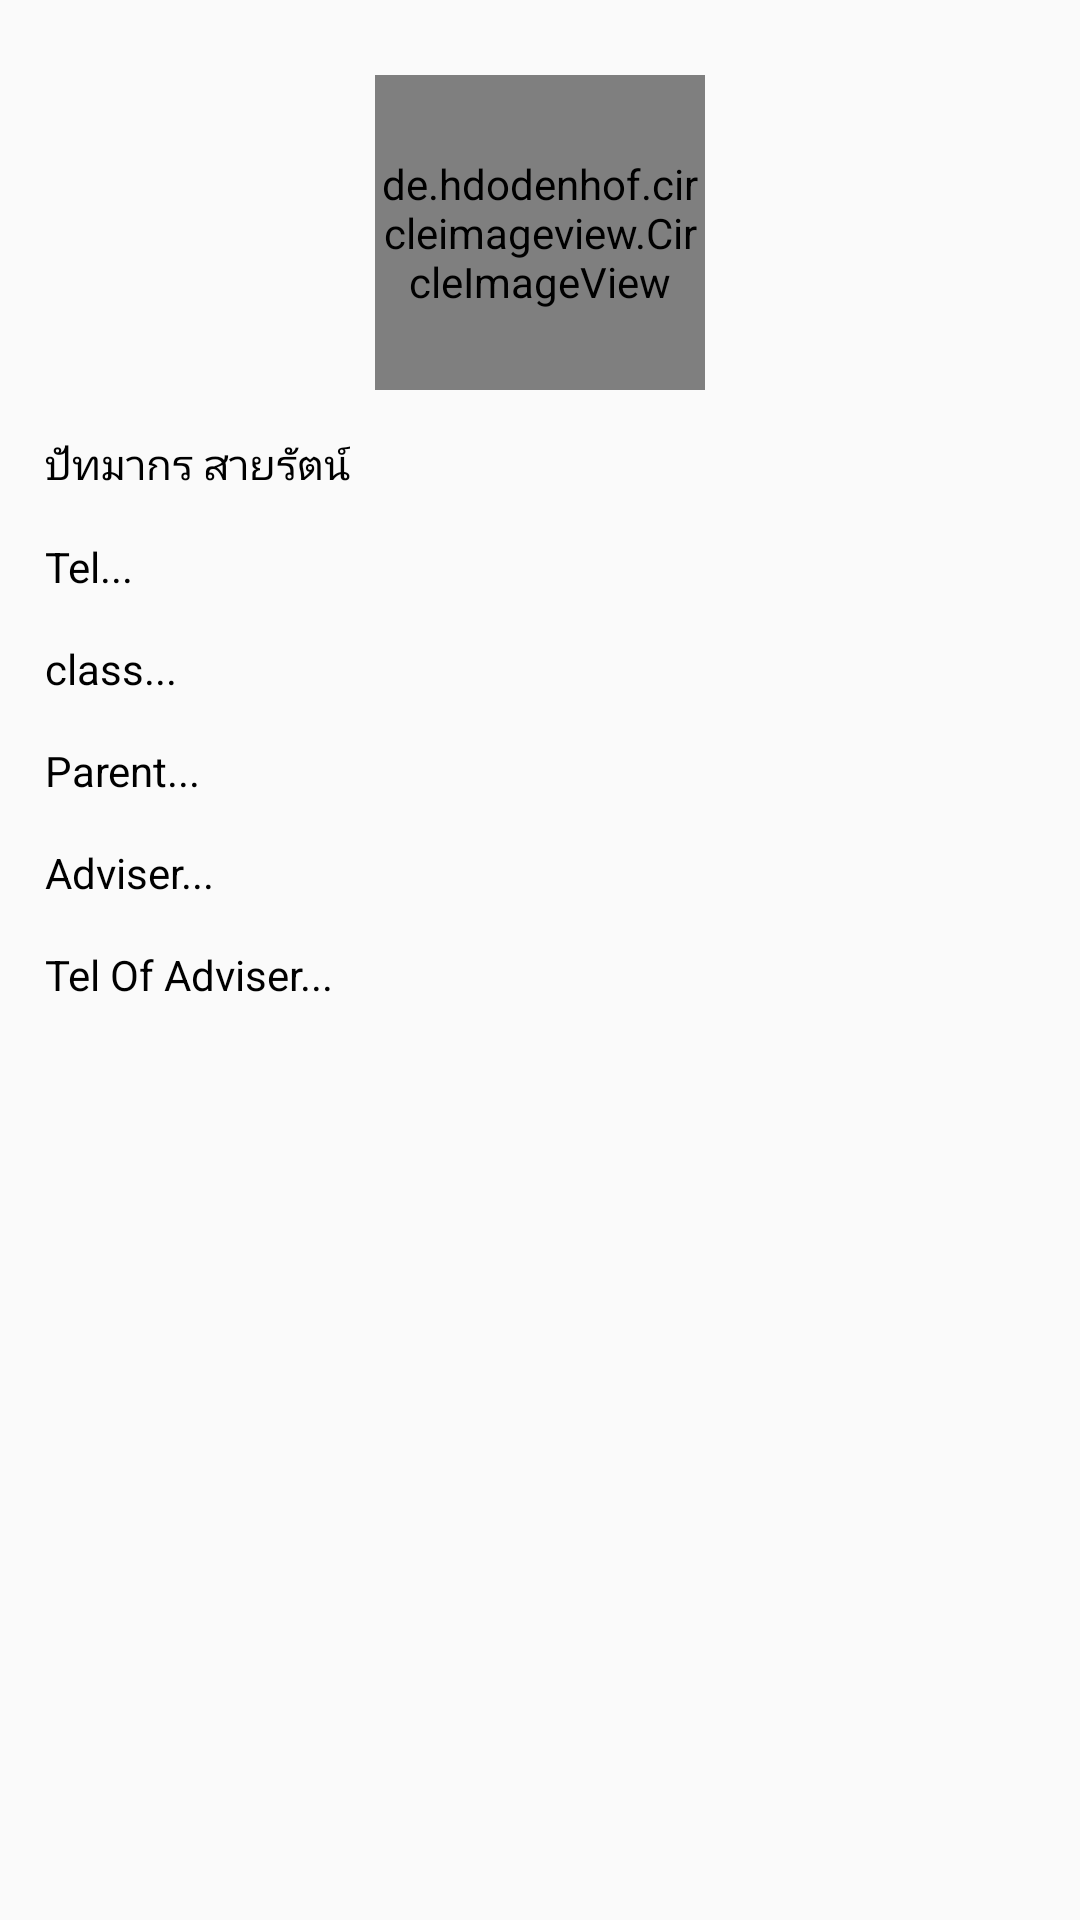

This screen was rendered from an Android layout file. Write that file and the resources it references.
<!-- AndroidManifest.xml: application theme AppTheme -->
<!-- res/layout/profile.xml -->
<?xml version="1.0" encoding="utf-8"?>
<RelativeLayout
    xmlns:android="http://schemas.android.com/apk/res/android"
    xmlns:app="http://schemas.android.com/apk/res-auto"
    android:orientation="vertical"
    android:layout_width="match_parent"
    android:layout_height="wrap_content"
    android:elevation="50dp"
    android:layout_margin="20dp">
        <RelativeLayout
            android:layout_marginBottom="20dp"
            android:layout_width="match_parent"
            android:layout_height="wrap_content">
        <de.hdodenhof.circleimageview.CircleImageView
            android:layout_marginTop="25dp"
            android:layout_centerHorizontal="true"
            android:id="@+id/detailProfile"
            android:layout_width="110dp"
            android:layout_height="105dp"
            android:clickable="true"
            android:src="@drawable/ic_launcher_background" />
                <RelativeLayout
                    android:layout_below="@+id/detailProfile"
                    android:layout_width="wrap_content"
                    android:layout_height="wrap_content">
                    <TextView
                        android:textColor="#000"
                        android:paddingLeft="15dp"
                        android:layout_marginTop="15dp"
                        android:id="@+id/dname"
                        android:text="ปัทมากร สายรัตน์"
                        android:layout_width="wrap_content"
                        android:layout_height="wrap_content" />
                    <TextView
                        android:textColor="#000"
                        android:paddingLeft="15dp"
                        android:layout_marginTop="15dp"
                        android:id="@+id/dtel"
                        android:text="Tel..."
                        android:layout_below="@+id/dname"
                        android:layout_width="wrap_content"
                        android:layout_height="wrap_content" />
                    <TextView
                        android:textColor="#000"
                        android:paddingLeft="15dp"
                        android:layout_marginTop="15dp"
                        android:id="@+id/dclass"
                        android:text="class..."
                        android:layout_below="@+id/dtel"
                        android:layout_width="wrap_content"
                        android:layout_height="wrap_content" />

                    <TextView
                        android:textColor="#000"
                        android:paddingLeft="15dp"
                        android:layout_marginTop="15dp"
                        android:id="@+id/dparent"
                        android:text="Parent..."
                        android:layout_below="@+id/dclass"
                        android:layout_width="wrap_content"
                        android:layout_height="wrap_content" />
                    <TextView
                        android:textColor="#000"
                        android:paddingLeft="15dp"
                        android:layout_marginTop="15dp"
                        android:id="@+id/dadviser"
                        android:text="Adviser..."
                        android:layout_below="@+id/dparent"
                        android:layout_width="wrap_content"
                        android:layout_height="wrap_content" />

                    <TextView
                        android:layout_marginBottom="20dp"
                        android:textColor="#000"
                        android:paddingLeft="15dp"
                        android:layout_marginTop="15dp"
                        android:id="@+id/dTadviser"
                        android:text="Tel Of Adviser..."
                        android:layout_below="@+id/dadviser"
                        android:layout_width="wrap_content"
                        android:layout_height="wrap_content" />
                </RelativeLayout>
        </RelativeLayout>

</RelativeLayout>
<!-- resources referenced by this layout -->
<resources>
  <style name="AppTheme" parent="Theme.AppCompat.Light.DarkActionBar">
          
          <item name="colorPrimary">@color/colorPrimary</item>
          <item name="colorPrimaryDark">@color/colorPrimaryDark</item>
          <item name="colorAccent">@color/colorAccent</item>
      </style>
  <color name="colorPrimary">#81501B</color>
  <color name="colorPrimaryDark">#573000</color>
  <color name="colorAccent">#FF5722</color>
</resources>
